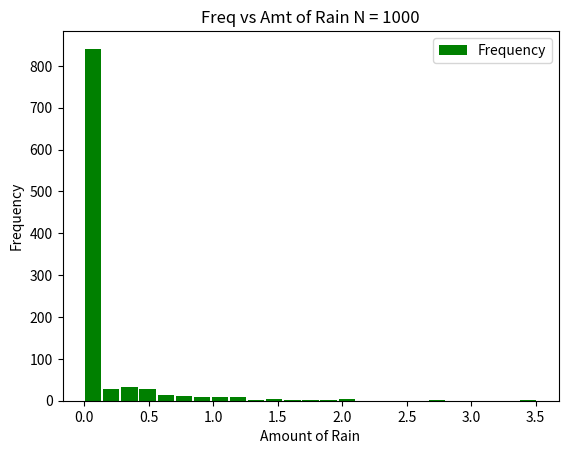

This chart was generated by the following Python code:


import matplotlib.pyplot as plt
import numpy as np
import math
import random
import statistics

def plot_graph(values,mean,n):

	plt.hist(values, 25, color='g', rwidth=0.9, label='Frequency')

	plt.xlabel('Amount of Rain')
	plt.ylabel('Frequency')
	# giving title to graph
	plt.title('Freq vs Amt of Rain N = '+str(n))
	# it shows the labels corresponding to different plots
	plt.legend()
	# show the graph
	plt.show()

	mean=statistics.mean(values)
	variance=statistics.variance(values)

	# Printing empirical data for the plots.
	print('For n = '+str(n))
	print('Mean (Empirical Sample) = '+str(mean))

def generate_sequence(mean,n):
	values=[]
	for i in range(0,n):
		u=random.random()
		u2=random.random();
		if u2<=0.2: values.append(-mean*math.log(u)) # if u2<=0.2 then rain occurred otherwise no rain occurred
		else: values.append(0)

	plot_graph(values,mean,n)

# mean=1/2 and n=1000 
generate_sequence(1/2,1000)
